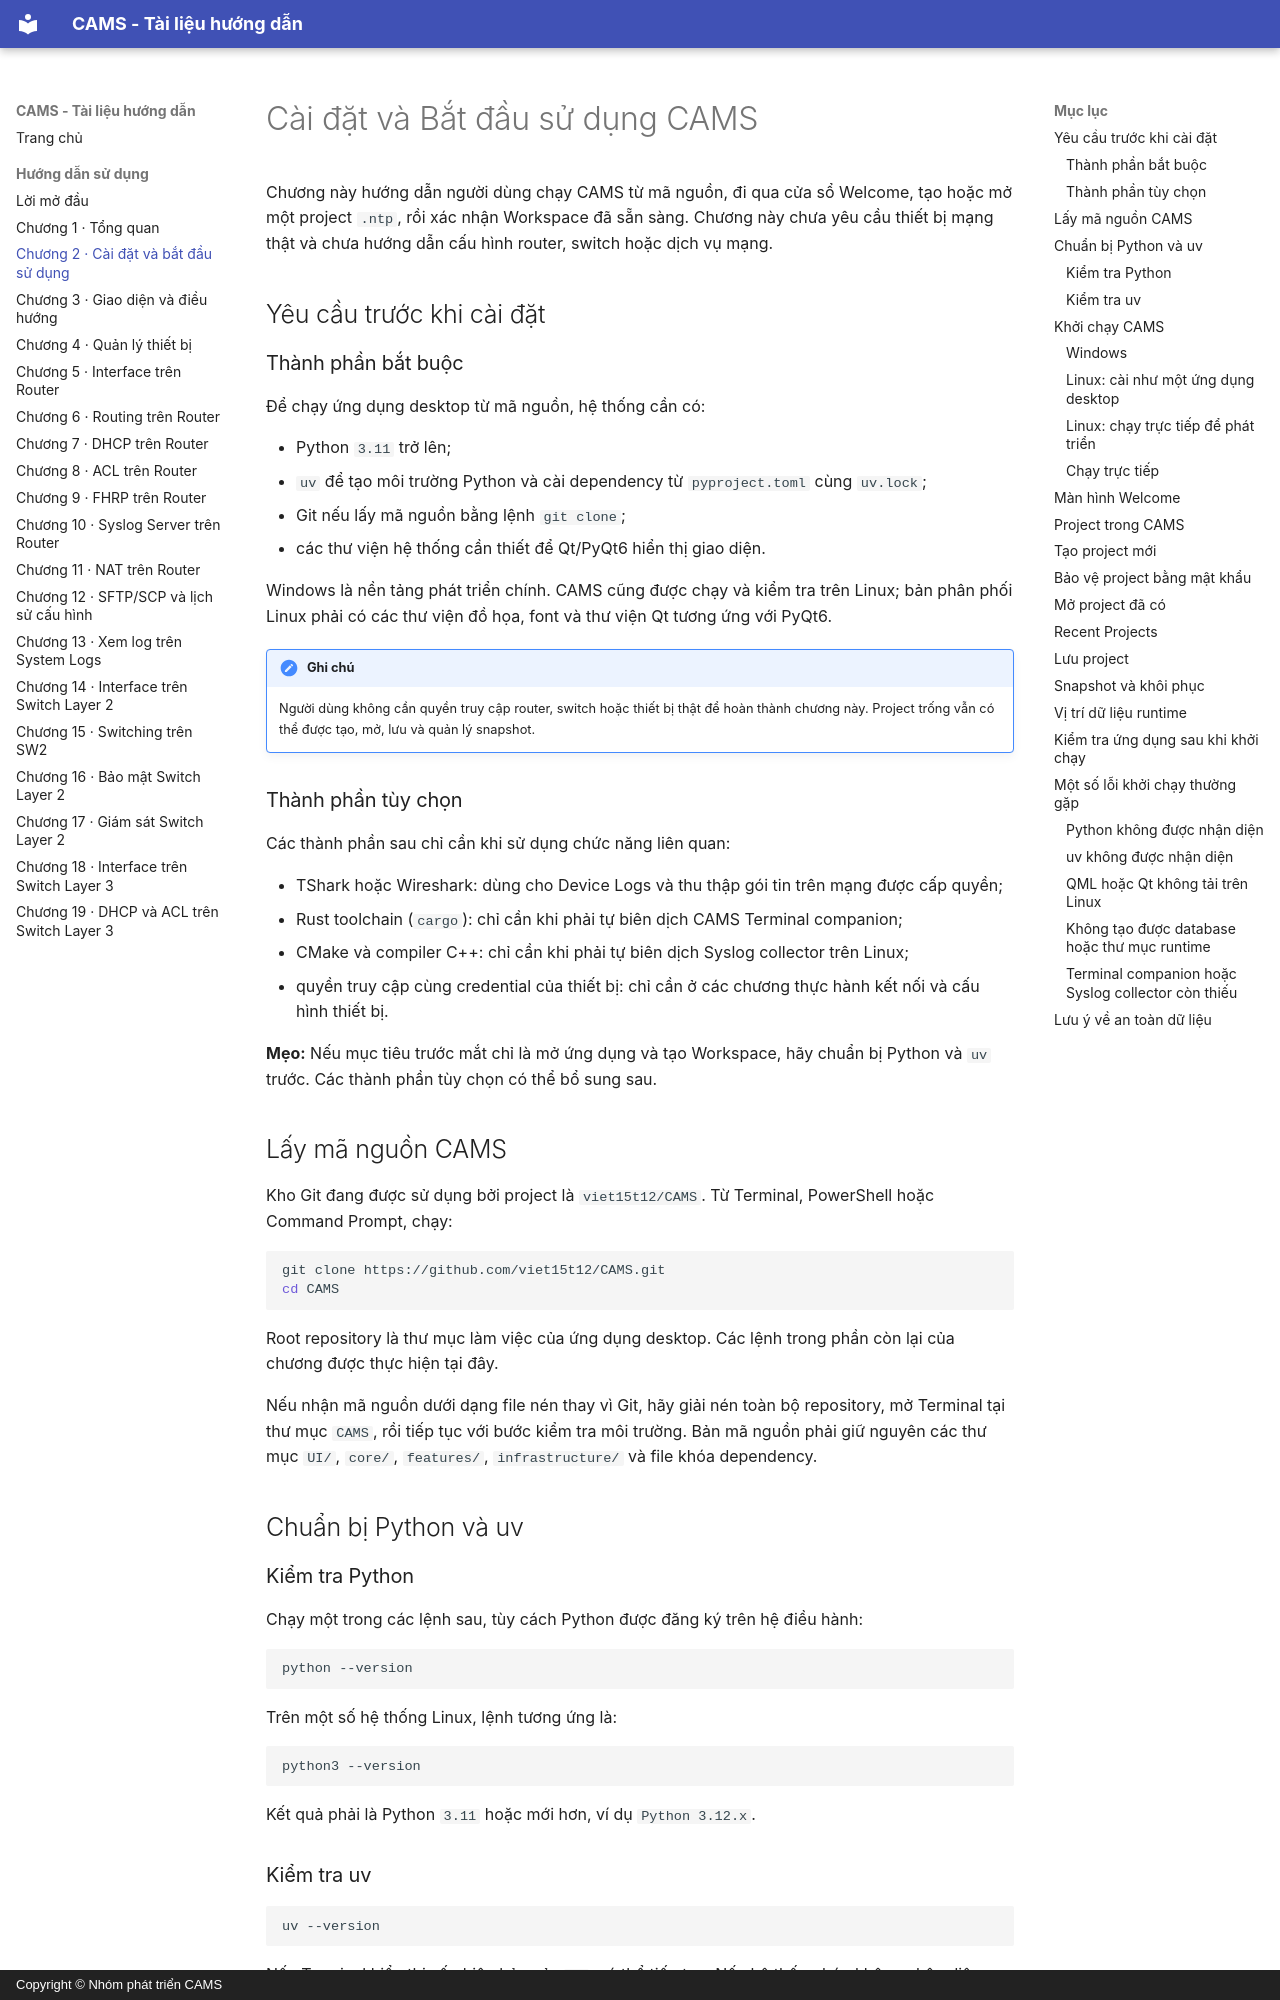

repository: viet15t12/CAMS · page: DOC/02_cai_dat_su_dung/index.html · generator: mkdocs · copyright: Copyright © Nhóm phát triển CAMS

<!-- Đồng bộ tự động từ ../contents/02_cai_dat_su_dung.typ; chạy scripts/sync_book_markdown.py để cập nhật. -->

# Cài đặt và Bắt đầu sử dụng CAMS

Chương này hướng dẫn người dùng chạy CAMS từ mã nguồn, đi qua cửa sổ Welcome, tạo hoặc mở một project `.ntp`, rồi xác nhận Workspace đã sẵn sàng. Chương này chưa yêu cầu thiết bị mạng thật và chưa hướng dẫn cấu hình router, switch hoặc dịch vụ mạng.

## Yêu cầu trước khi cài đặt

### Thành phần bắt buộc

Để chạy ứng dụng desktop từ mã nguồn, hệ thống cần có:

- Python `3.11` trở lên;
- `uv` để tạo môi trường Python và cài dependency từ `pyproject.toml` cùng `uv.lock`;
- Git nếu lấy mã nguồn bằng lệnh `git clone`;
- các thư viện hệ thống cần thiết để Qt/PyQt6 hiển thị giao diện.

Windows là nền tảng phát triển chính. CAMS cũng được chạy và kiểm tra trên Linux; bản phân phối Linux phải có các thư viện đồ họa, font và thư viện Qt tương ứng với PyQt6.

!!! note "Ghi chú"

    Người dùng không cần quyền truy cập router, switch hoặc thiết bị thật để hoàn thành chương này. Project trống vẫn có thể được tạo, mở, lưu và quản lý snapshot.

### Thành phần tùy chọn

Các thành phần sau chỉ cần khi sử dụng chức năng liên quan:

- TShark hoặc Wireshark: dùng cho Device Logs và thu thập gói tin trên mạng được cấp quyền;
- Rust toolchain (`cargo`): chỉ cần khi phải tự biên dịch CAMS Terminal companion;
- CMake và compiler C++: chỉ cần khi phải tự biên dịch Syslog collector trên Linux;
- quyền truy cập cùng credential của thiết bị: chỉ cần ở các chương thực hành kết nối và cấu hình thiết bị.

**Mẹo:** Nếu mục tiêu trước mắt chỉ là mở ứng dụng và tạo Workspace, hãy chuẩn bị Python và `uv` trước. Các thành phần tùy chọn có thể bổ sung sau.

## Lấy mã nguồn CAMS

Kho Git đang được sử dụng bởi project là `viet15t12/CAMS`. Từ Terminal, PowerShell hoặc Command Prompt, chạy:

```sh
git clone https://github.com/viet15t12/CAMS.git
cd CAMS
```

Root repository là thư mục làm việc của ứng dụng desktop. Các lệnh trong phần còn lại của chương được thực hiện tại đây.

Nếu nhận mã nguồn dưới dạng file nén thay vì Git, hãy giải nén toàn bộ repository, mở Terminal tại thư mục `CAMS`, rồi tiếp tục với bước kiểm tra môi trường. Bản mã nguồn phải giữ nguyên các thư mục `UI/`, `core/`, `features/`, `infrastructure/` và file khóa dependency.

## Chuẩn bị Python và uv

### Kiểm tra Python

Chạy một trong các lệnh sau, tùy cách Python được đăng ký trên hệ điều hành:

```sh
python --version
```

Trên một số hệ thống Linux, lệnh tương ứng là:

```sh
python3 --version
```

Kết quả phải là Python `3.11` hoặc mới hơn, ví dụ `Python 3.12.x`.

### Kiểm tra uv

```sh
uv --version
```

Nếu Terminal hiển thị số phiên bản của `uv`, có thể tiếp tục. Nếu hệ thống báo không nhận diện lệnh, hãy cài `uv`, mở lại Terminal và kiểm tra lại trước khi chạy CAMS.

## Khởi chạy CAMS

CAMS có launcher dành cho từng nền tảng và một lệnh chạy trực tiếp. Launcher phù hợp khi cần đồng bộ dependency, kiểm tra thành phần native hoặc chuẩn bị môi trường. Lệnh trực tiếp phù hợp khi môi trường đã sẵn sàng.
